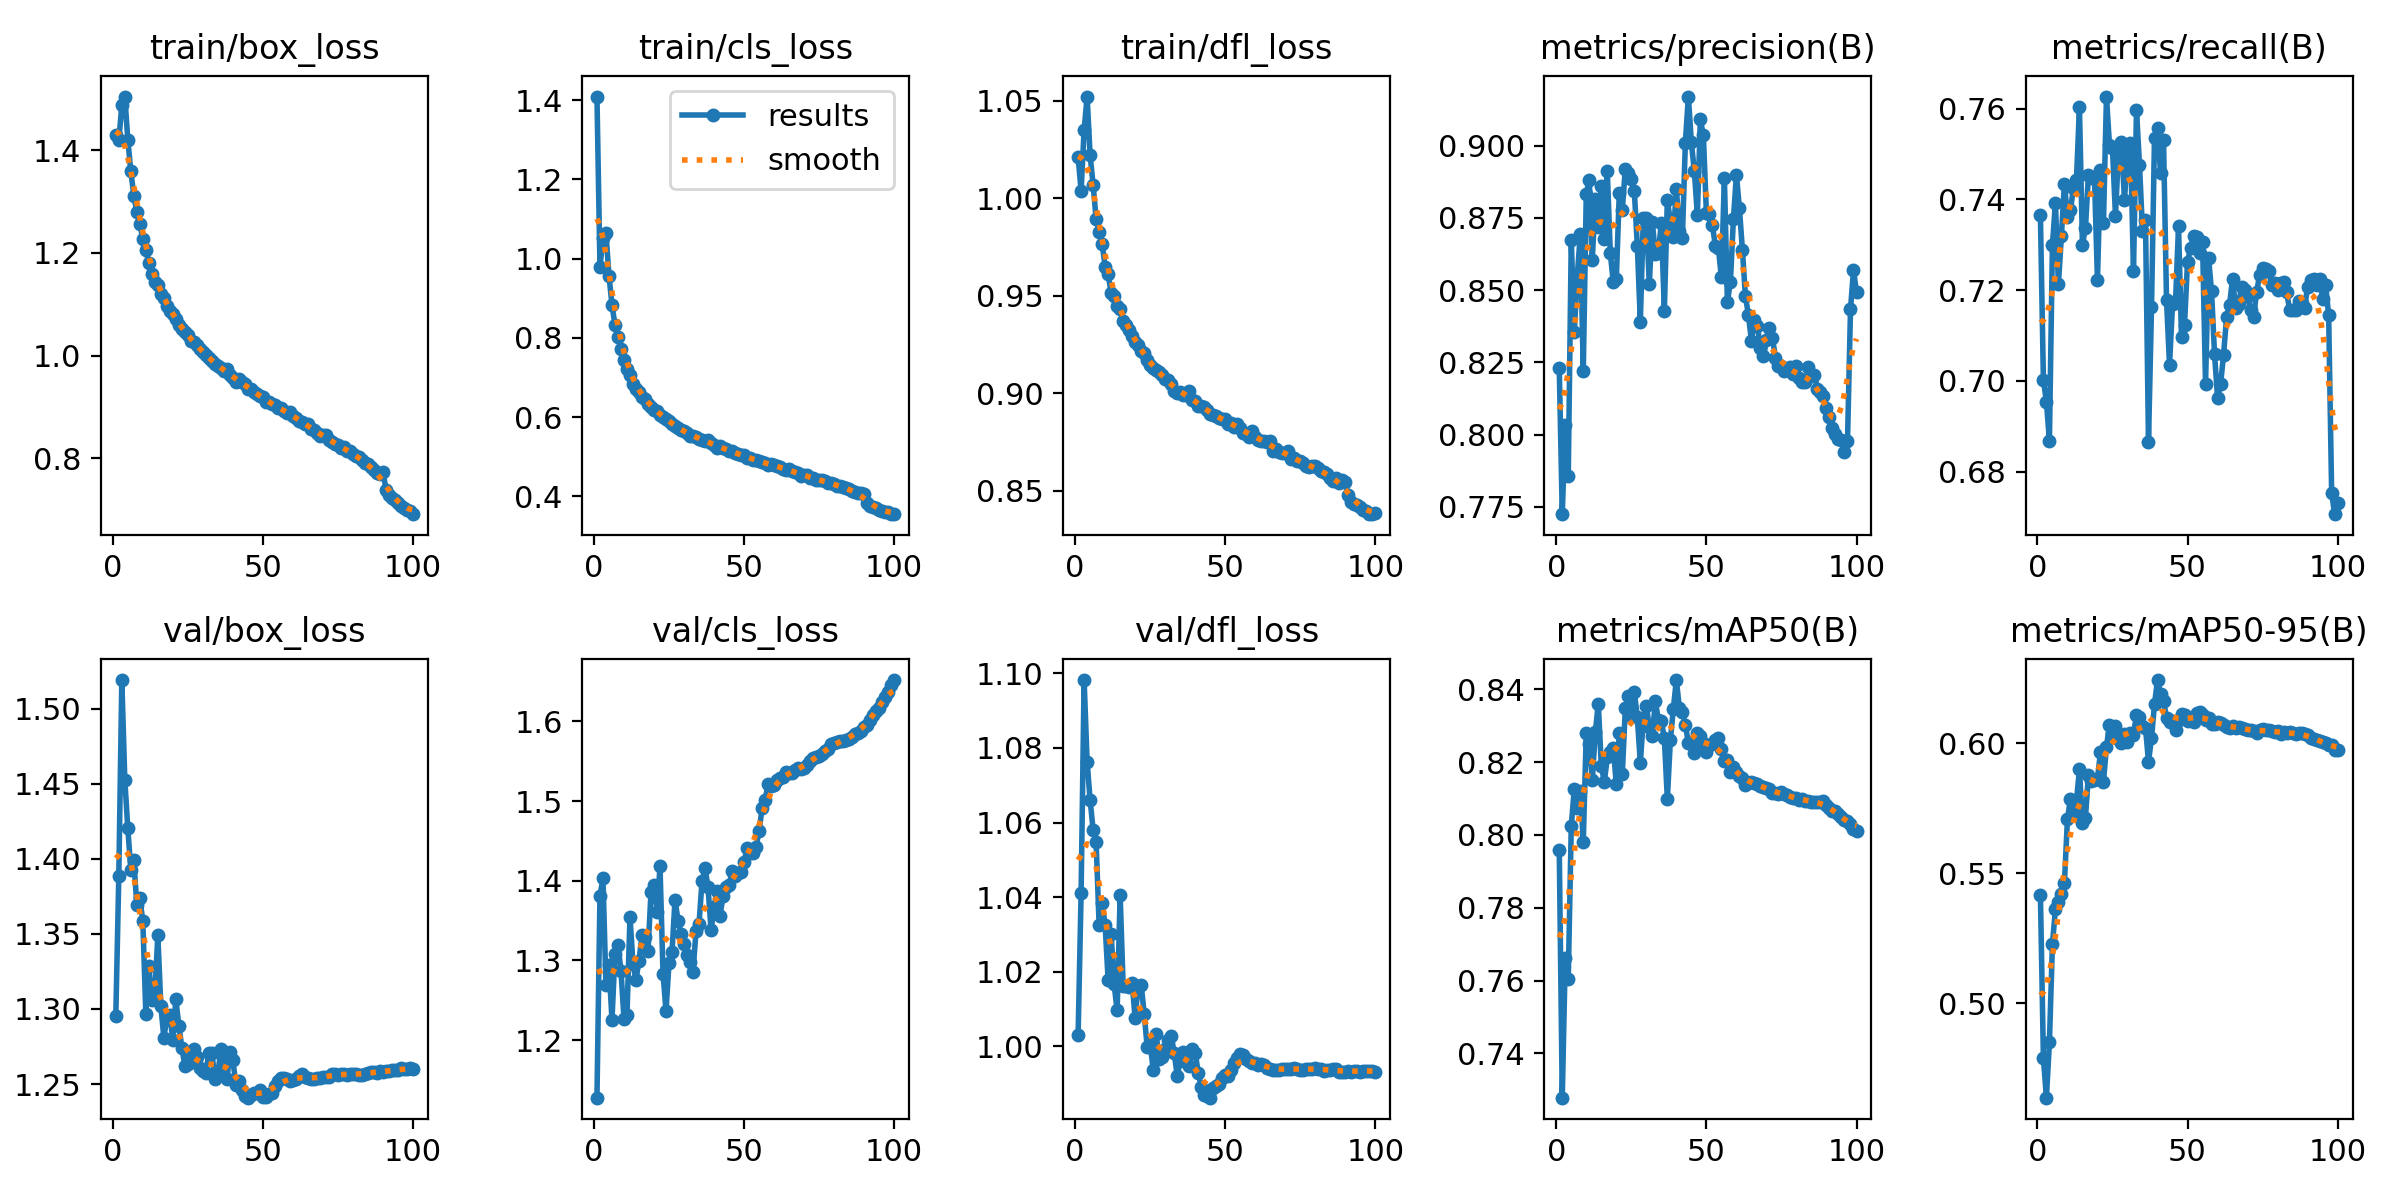

Data behind this chart, as committed beside it:
epoch, time, train/box_loss, train/cls_loss, train/dfl_loss, metrics/precision(B), metrics/recall(B), metrics/mAP50(B), metrics/mAP50-95(B), val/box_loss, val/cls_loss, val/dfl_loss, lr/pg0, lr/pg1, lr/pg2
1, 394.8, 1.429, 1.409, 1.021, 0.8231, 0.7365, 0.796, 0.5418, 1.295, 1.128, 1.003, 0.00333, 0.00333, 0.00333
2, 781.6, 1.419, 0.9797, 1.004, 0.7724, 0.7002, 0.7278, 0.479, 1.389, 1.381, 1.041, 0.006597, 0.006597, 0.006597
3, 1159, 1.487, 1.052, 1.035, 0.8033, 0.6954, 0.7662, 0.4637, 1.519, 1.403, 1.098, 0.009799, 0.009799, 0.009799
4, 1529, 1.504, 1.064, 1.052, 0.7857, 0.6868, 0.7605, 0.485, 1.452, 1.269, 1.076, 0.009703, 0.009703, 0.009703
5, 1910, 1.42, 0.9572, 1.022, 0.8674, 0.7298, 0.8024, 0.5227, 1.42, 1.294, 1.066, 0.009604, 0.009604, 0.009604
6, 2281, 1.359, 0.8836, 1.007, 0.8354, 0.7392, 0.8127, 0.5361, 1.393, 1.226, 1.058, 0.009505, 0.009505, 0.009505
7, 2656, 1.311, 0.8322, 0.9893, 0.8547, 0.7214, 0.8075, 0.5391, 1.399, 1.308, 1.055, 0.009406, 0.009406, 0.009406
8, 3038, 1.28, 0.8017, 0.9828, 0.8692, 0.732, 0.8122, 0.5421, 1.369, 1.319, 1.033, 0.009307, 0.009307, 0.009307
9, 3413, 1.256, 0.7713, 0.9767, 0.822, 0.7435, 0.7982, 0.5462, 1.374, 1.287, 1.038, 0.009208, 0.009208, 0.009208
10, 3790, 1.227, 0.7444, 0.965, 0.8833, 0.7362, 0.8282, 0.5707, 1.358, 1.227, 1.033, 0.009109, 0.009109, 0.009109
11, 4169, 1.205, 0.7219, 0.9611, 0.8882, 0.7376, 0.825, 0.5786, 1.297, 1.232, 1.018, 0.00901, 0.00901, 0.00901
12, 4537, 1.18, 0.7053, 0.9516, 0.8605, 0.7425, 0.815, 0.573, 1.329, 1.355, 1.03, 0.008911, 0.008911, 0.008911
13, 4913, 1.158, 0.6839, 0.9499, 0.8815, 0.7442, 0.8282, 0.5778, 1.306, 1.295, 1.017, 0.008812, 0.008812, 0.008812
14, 5284, 1.143, 0.6702, 0.945, 0.8719, 0.7603, 0.8361, 0.5899, 1.311, 1.276, 1.01, 0.008713, 0.008713, 0.008713
15, 5657, 1.138, 0.6644, 0.9432, 0.886, 0.73, 0.8191, 0.5694, 1.349, 1.3, 1.041, 0.008614, 0.008614, 0.008614
16, 6036, 1.119, 0.6504, 0.9369, 0.8678, 0.7337, 0.8146, 0.5714, 1.302, 1.331, 1.016, 0.008515, 0.008515, 0.008515
17, 6407, 1.112, 0.6447, 0.9352, 0.8911, 0.7454, 0.8213, 0.5878, 1.281, 1.329, 1.016, 0.008416, 0.008416, 0.008416
18, 6783, 1.096, 0.6322, 0.9325, 0.8628, 0.7448, 0.8228, 0.5855, 1.294, 1.311, 1.016, 0.008317, 0.008317, 0.008317
19, 7163, 1.087, 0.6259, 0.9295, 0.8527, 0.745, 0.8239, 0.5859, 1.296, 1.386, 1.017, 0.008218, 0.008218, 0.008218
20, 7542, 1.081, 0.6178, 0.9264, 0.8537, 0.7222, 0.814, 0.5863, 1.279, 1.395, 1.008, 0.008119, 0.008119, 0.008119
21, 7925, 1.071, 0.6156, 0.9249, 0.8837, 0.7465, 0.828, 0.5965, 1.306, 1.361, 1.016, 0.00802, 0.00802, 0.00802
22, 8312, 1.06, 0.6062, 0.9219, 0.8778, 0.7348, 0.8168, 0.5852, 1.289, 1.418, 1.017, 0.007921, 0.007921, 0.007921
23, 8698, 1.052, 0.6012, 0.9206, 0.8919, 0.7627, 0.8348, 0.5986, 1.274, 1.284, 1.009, 0.007822, 0.007822, 0.007822
24, 9090, 1.046, 0.5949, 0.917, 0.8905, 0.752, 0.8382, 0.6071, 1.262, 1.236, 0.9999, 0.007723, 0.007723, 0.007723
25, 9472, 1.04, 0.589, 0.9144, 0.8884, 0.7513, 0.8328, 0.6036, 1.263, 1.297, 1.001, 0.007624, 0.007624, 0.007624
26, 9855, 1.028, 0.5822, 0.913, 0.8843, 0.7364, 0.8392, 0.6067, 1.268, 1.311, 0.9938, 0.007525, 0.007525, 0.007525
27, 10243, 1.026, 0.5774, 0.9118, 0.8654, 0.7505, 0.8324, 0.6014, 1.273, 1.376, 1.003, 0.007426, 0.007426, 0.007426
28, 10622, 1.021, 0.5725, 0.9112, 0.8391, 0.7525, 0.8198, 0.6, 1.268, 1.35, 0.9966, 0.007327, 0.007327, 0.007327
29, 10997, 1.013, 0.5678, 0.9096, 0.875, 0.7398, 0.832, 0.6035, 1.261, 1.333, 0.9972, 0.007228, 0.007228, 0.007228
30, 11382, 1.007, 0.564, 0.9072, 0.8748, 0.7503, 0.8355, 0.6005, 1.258, 1.32, 0.9992, 0.007129, 0.007129, 0.007129
31, 11775, 1.001, 0.5595, 0.9067, 0.8521, 0.7525, 0.8295, 0.6041, 1.257, 1.306, 1.002, 0.00703, 0.00703, 0.00703
32, 12152, 0.9949, 0.552, 0.9047, 0.8735, 0.7241, 0.8271, 0.6033, 1.271, 1.298, 1.003, 0.006931, 0.006931, 0.006931
33, 12530, 0.9892, 0.5533, 0.9014, 0.8624, 0.7597, 0.8367, 0.6109, 1.271, 1.286, 0.9983, 0.006832, 0.006832, 0.006832
34, 12915, 0.9839, 0.5483, 0.9002, 0.8628, 0.7477, 0.8317, 0.6101, 1.253, 1.337, 0.9921, 0.006733, 0.006733, 0.006733
35, 13295, 0.979, 0.5452, 0.9007, 0.8732, 0.733, 0.8313, 0.6064, 1.257, 1.346, 0.9961, 0.006634, 0.006634, 0.006634
36, 13666, 0.9762, 0.5426, 0.8993, 0.8428, 0.7354, 0.8266, 0.6059, 1.273, 1.4, 0.9986, 0.006535, 0.006535, 0.006535
37, 14037, 0.9704, 0.54, 0.8991, 0.8812, 0.6865, 0.8099, 0.5929, 1.264, 1.416, 0.9973, 0.006436, 0.006436, 0.006436
38, 14411, 0.9748, 0.5409, 0.9012, 0.8738, 0.7162, 0.826, 0.6018, 1.253, 1.392, 0.9947, 0.006337, 0.006337, 0.006337
39, 14781, 0.9621, 0.5341, 0.8968, 0.8685, 0.7536, 0.8347, 0.615, 1.271, 1.338, 0.9992, 0.006238, 0.006238, 0.006238
40, 15153, 0.9568, 0.5294, 0.896, 0.8851, 0.7558, 0.8426, 0.6243, 1.266, 1.367, 0.9983, 0.006139, 0.006139, 0.006139
41, 15526, 0.9483, 0.5213, 0.8936, 0.8705, 0.7459, 0.835, 0.6188, 1.25, 1.388, 0.993, 0.00604, 0.00604, 0.00604
42, 15900, 0.9545, 0.5256, 0.8936, 0.8679, 0.7531, 0.8338, 0.6164, 1.252, 1.356, 0.9893, 0.005941, 0.005941, 0.005941
43, 16271, 0.9482, 0.5218, 0.8928, 0.901, 0.7179, 0.8303, 0.6098, 1.246, 1.381, 0.987, 0.005842, 0.005842, 0.005842
44, 16642, 0.9447, 0.5192, 0.8913, 0.917, 0.7035, 0.8253, 0.6082, 1.242, 1.392, 0.9866, 0.005743, 0.005743, 0.005743
45, 17017, 0.9359, 0.5142, 0.8893, 0.9011, 0.7169, 0.8256, 0.6085, 1.241, 1.394, 0.9863, 0.005644, 0.005644, 0.005644
46, 17395, 0.9353, 0.5151, 0.8891, 0.891, 0.7174, 0.8226, 0.6052, 1.243, 1.413, 0.9888, 0.005545, 0.005545, 0.005545
47, 17767, 0.93, 0.5094, 0.8882, 0.8761, 0.734, 0.828, 0.6089, 1.244, 1.405, 0.9895, 0.005446, 0.005446, 0.005446
48, 18144, 0.9254, 0.5065, 0.8872, 0.909, 0.7096, 0.8272, 0.6111, 1.244, 1.41, 0.9898, 0.005347, 0.005347, 0.005347
49, 18519, 0.9207, 0.5032, 0.8866, 0.9035, 0.7124, 0.8252, 0.611, 1.246, 1.411, 0.9916, 0.005248, 0.005248, 0.005248
50, 18898, 0.9202, 0.5042, 0.8869, 0.8767, 0.7263, 0.8229, 0.6085, 1.242, 1.423, 0.9925, 0.005149, 0.005149, 0.005149
51, 19274, 0.9101, 0.4964, 0.8844, 0.8763, 0.7292, 0.8248, 0.6088, 1.241, 1.441, 0.9919, 0.00505, 0.00505, 0.00505
52, 19652, 0.9106, 0.4976, 0.885, 0.8724, 0.7319, 0.8249, 0.6083, 1.243, 1.435, 0.9936, 0.004951, 0.004951, 0.004951
53, 20028, 0.906, 0.4928, 0.8827, 0.8653, 0.7316, 0.826, 0.6114, 1.244, 1.434, 0.9956, 0.004852, 0.004852, 0.004852
54, 20406, 0.9042, 0.491, 0.8845, 0.8645, 0.7283, 0.8267, 0.612, 1.249, 1.443, 0.9969, 0.004753, 0.004753, 0.004753
55, 20781, 0.8976, 0.4893, 0.8824, 0.8545, 0.7306, 0.8237, 0.611, 1.252, 1.462, 0.9979, 0.004654, 0.004654, 0.004654
56, 21157, 0.8976, 0.4852, 0.8798, 0.8887, 0.6993, 0.8204, 0.609, 1.254, 1.491, 0.9977, 0.004555, 0.004555, 0.004555
57, 21532, 0.8918, 0.4835, 0.8791, 0.8459, 0.7271, 0.8205, 0.6097, 1.254, 1.501, 0.9966, 0.004456, 0.004456, 0.004456
58, 21908, 0.8877, 0.48, 0.8774, 0.8528, 0.7197, 0.8174, 0.6073, 1.253, 1.522, 0.9962, 0.004357, 0.004357, 0.004357
59, 22286, 0.8912, 0.481, 0.8808, 0.8746, 0.7058, 0.8186, 0.6075, 1.252, 1.519, 0.9957, 0.004258, 0.004258, 0.004258
60, 22668, 0.8834, 0.478, 0.8778, 0.8899, 0.6963, 0.8172, 0.608, 1.253, 1.52, 0.9955, 0.004159, 0.004159, 0.004159
... 40 more rows
